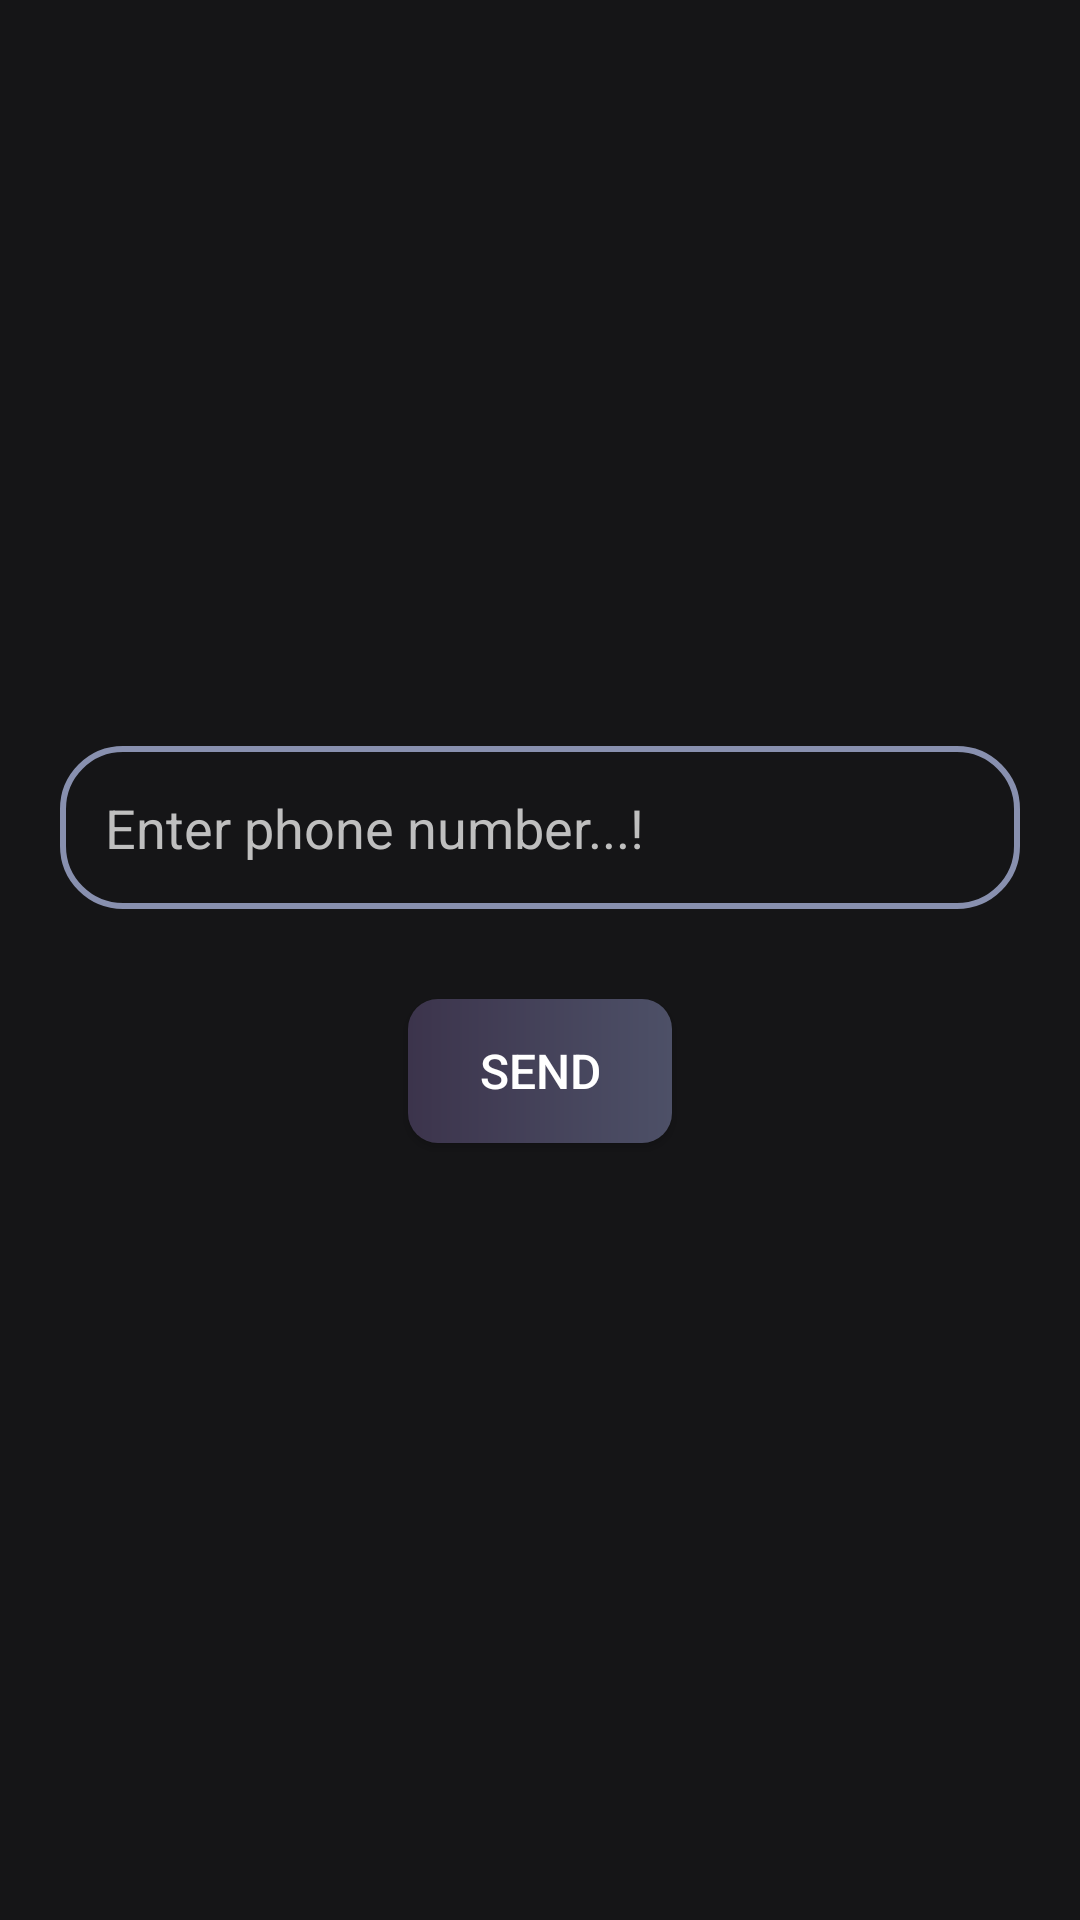

Produce the Android XML layout that renders to this screen, including the resource entries it uses.
<!-- AndroidManifest.xml: application theme Theme.DirectMessenger -->
<!-- res/layout/activity_main.xml -->
<?xml version="1.0" encoding="utf-8"?>
<LinearLayout xmlns:android="http://schemas.android.com/apk/res/android"
    xmlns:app="http://schemas.android.com/apk/res-auto"
    xmlns:tools="http://schemas.android.com/tools"
    android:layout_width="match_parent"
    android:layout_height="match_parent"
    android:background="@color/main_color1"
    android:gravity="center"
    android:orientation="vertical"
    tools:context=".MainActivity">

    <LinearLayout
        android:layout_width="match_parent"
        android:layout_height="wrap_content"
        android:layout_gravity="center"
        android:layout_margin="10dp"
        android:orientation="vertical">

        <EditText
            android:id="@+id/numberEt"
            android:layout_width="match_parent"
            android:layout_height="wrap_content"
            android:layout_gravity="center"
            android:layout_margin="10dp"
            android:background="@drawable/edit_text_background"
            android:ems="10"
            android:hint="Enter phone number...!"
            android:inputType="number"
            android:padding="15dp"
            android:textColorHint="#BFBFBF" />

        <androidx.appcompat.widget.AppCompatButton
            android:id="@+id/sendBt"
            android:layout_width="wrap_content"
            android:layout_height="wrap_content"
            android:layout_gravity="center"
            android:layout_margin="20dp"
            android:clickable="true"
            android:focusable="true"
            android:foreground="?android:attr/selectableItemBackground"
            android:background="@drawable/button_background"
            android:text="Send"
            android:textColor="@color/white"
            android:textSize="16sp"
            tools:ignore="UnusedAttribute" />
    </LinearLayout>


</LinearLayout>
<!-- resources referenced by this layout -->
<resources>
  <color name="main_color1">#151517</color>
  <color name="white">#FFFFFFFF</color>
  <!-- drawable button_background (drawable) -->
  <?xml version="1.0" encoding="utf-8"?>
  <shape xmlns:android="http://schemas.android.com/apk/res/android">
  
  
      <gradient
          android:startColor="#3C344C"
          android:endColor="#4D5067"
          />
  
      <corners
          android:radius="10dp"/>
  </shape>
  <!-- drawable edit_text_background (drawable) -->
  <?xml version="1.0" encoding="utf-8"?>
  <shape xmlns:android="http://schemas.android.com/apk/res/android">
  
  
      <stroke
          android:color="#8890AF"
          android:width="2dp"/>
      <corners
          android:radius="20dp"/>
  </shape>
  <style name="Theme.DirectMessenger" parent="Theme.MaterialComponents.DayNight.DarkActionBar">
          
          <item name="colorPrimary">@color/purple_500</item>
          <item name="colorPrimaryVariant">@color/purple_700</item>
          <item name="colorOnPrimary">@color/white</item>
          
          <item name="colorSecondary">@color/teal_200</item>
          <item name="colorSecondaryVariant">@color/teal_700</item>
          <item name="colorOnSecondary">@color/black</item>
          
          <item name="android:statusBarColor" tools:targetApi="l">@color/status_bar_color</item>
          <item name="toolbarStyle">@style/ToolbarStyle</item>
          
      </style>
  <color name="purple_500">#FF6200EE</color>
  <color name="purple_700">#FF3700B3</color>
  <color name="teal_200">#FF03DAC5</color>
  <color name="teal_700">#FF018786</color>
  <color name="black">#FF000000</color>
  <color name="status_bar_color">#0A0A0A</color>
  <style name="ToolbarStyle" parent="Widget.AppCompat.Toolbar">
          <item name="android:background">@color/toolbar_color</item>
      </style>
  <color name="toolbar_color">#3B3C42</color>
</resources>
